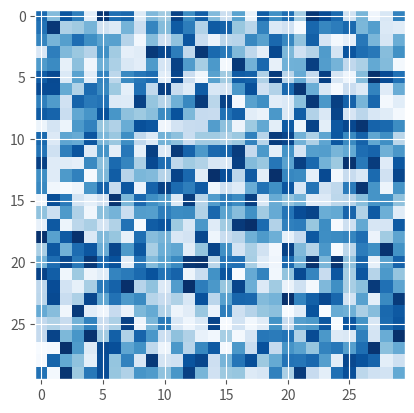

Write the Python code that produced this figure.
"""
2018 Past Paper

Using an appropriate finite difference scheme, with periodic boundary conditions in
space, write a Python code to solve the Fisher equation on an N × N grid, subject
to the initial condition that ϕ = 1 for |r| < R (where r is the position vector linking
any point of the grid to the grid centre, and R is the “radius” of the initial droplet),
and ϕ = 0 elsewhere. Your code should display the density field, ϕ, in real time as
it is running. It should also be possible to set the values of N and R when the code
is run. Here and in what follows you can set D = α = 1; you can further set the
spatial discretisation ∆x = 1 (you need to find a small enough time step ∆t for the
algorithm to remain stable).

"""

import numpy as np
import matplotlib.pyplot as plt
import matplotlib.animation as animation
import os
plt.style.use('ggplot')
import random
from scipy.optimize import curve_fit
from scipy.signal import find_peaks
rng = np.random.default_rng(42)

class Fisher:
    
    def __init__(self, N=100, D=1, alpha=1, R=10, dt=0.1, dx=1, oneD=False):
        
        self.N = N
        self.D = D
        self.alpha = alpha
        self.R = R
        self.dt = dt
        self.dx = dx
        
        self.integral = []
        
        if oneD:
            self.initializeFields1D()
            self.k = 0.1
            
        else:
            self.initializeLattice()
            self.initializeFields()
        
        
    def initializeLattice(self):
        
        centre = [int(self.N/2), int(self.N/2)]
        
        self.lattice = np.zeros((self.N, self.N))
        
        for i in range(self.N):
            for j in range(self.N):
                
                positionVector = np.sqrt((i-centre[0])**2 + (j-centre[1])**2)
                self.lattice[i, j] = positionVector
                
    def initializeFields1D(self):
        
        self.phi = np.zeros(self.N)
        x0 = int(self.N/10)
        self.phi[:x0] = 1
        
    def initializeFields1Dexponential(self):
        
        self.phi = np.zeros(self.N)
        self.phi[0] = 1
        
        for i in range(1, len(self.phi)):
            
            self.phi[i] = np.exp(-self.k*i)
            
        
    def initializeFields(self):
        
        self.phi = np.where(self.lattice < self.R, 1.0, 0.0)
        
    def laplacian1D(self):
        
        laplacian = np.zeros(self.N)
        laplacian[1:-1] = (self.phi[:-2] + self.phi[2:] - 2 * self.phi[1:-1]) / (self.dx**2)
        #laplacian[0] = (self.phi[1] - self.phi[0]) / (self.dx**2)  
        #laplacian[-1] = (self.phi[-2] - self.phi[-1]) / (self.dx**2) 
        
        return laplacian

    def laplacian(self, grid):
    
        return ( np.roll(grid,  1, axis=0)
               + np.roll(grid, -1, axis=0)
               + np.roll(grid,  1, axis=1)
               + np.roll(grid, -1, axis=1)
               - 4*grid ) / (self.dx **2)
    
    def update1D(self):
        
        dphidt = self.D * self.laplacian1D() + self.alpha * self.phi * (1 - self.phi)
        self.phi += self.dt * dphidt
        self.phi[0] = 1
        self.phi[-1] = self.phi[-2]


    def update(self):
        
        dphidt = self.D * self.laplacian(self.phi) + self.alpha * self.phi * (1 - self.phi)
        self.phi += self.dt * dphidt
        
    def calculateIntegral(self, plot=False, exponential=True):
        
        if exponential:
            self.initializeFields1Dexponential()
        
        times = np.arange(10000)*self.dt
        
        for time in times:
            
            self.update1D()
            self.integral.append(np.sum(self.phi) * self.dx)
        
        if plot:
            plt.plot(times, self.integral)
            plt.xlabel('time')
            plt.ylabel('integral')
            plt.title('Phi Integral vs. Time')
            plt.show()
            
        return times
        
    def fitIntegral(self):
        
        def objective(t, v, c):
            return v * t + c
        
        self.integral = []
        times = self.calculateIntegral()
        
        times = times[0:4000]
        self.integral = self.integral[0:4000]
        
        popt, _ = curve_fit(objective, times, self.integral)
        phiFit = objective(times, popt[0], popt[1])
        
        print(f'Velocity: {popt[0]:.3f} cells per unit time')
        
        plt.scatter(times[::400], self.integral[::400], label='data', color='k', marker='x')
        plt.plot(times, phiFit, label='fit')
        plt.xlabel('time')
        plt.ylabel('integral')
        plt.title('Phi Integral vs. Time')
        plt.legend()
        plt.show()
        
    def fitIntegralExponential(self):
        
        def objective(t, v, c):
            return v * t + c
        
        ks = np.arange(0.1, 1.1, 0.1)
        
        velocities = []
        
        for k in ks:
            
            self.k = k
            self.integral = []
            times = self.calculateIntegral()
            
            grad = np.gradient(self.integral)
            cutoff = np.where(grad==0)[0][0]
            
            times = times[:cutoff]
            self.integral = self.integral[:cutoff]
            
            popt, _ = curve_fit(objective, times, self.integral)
            phiFit = objective(times, popt[0], popt[1])
            
            plt.scatter(times[::400], self.integral[::400], color='k', marker='x')
            plt.plot(times, phiFit)
            plt.show()
            plt.title(f'k = {self.k:.2f}')
            
            print(f'Velocity = {popt[0]:.3f} cells per unit time for k = {self.k:.2f}')
            velocities.append(popt[0])
            
        plt.plot(ks, velocities)
        plt.xlabel('k')
        plt.ylabel('velocity')
        plt.title('Velocity vs. k')
        plt.show()
        
        
class CahnHilliard:
    
    def __init__(self, N=30, M=0.1, alpha=0.0003, k=0.1, a=0.1, dt=0.1, dx=1):
        
        self.N = N
        self.M = M
        self.alpha = alpha
        self.k = k
        self.a = a
        self.dt = dt
        self.dx = dx
        
        self.phi = rng.uniform(0.99, 1.01, size=(self.N, self.N))
        
    
    def laplacian(self, grid):
    
        return ( np.roll(grid,  1, axis=0)
               + np.roll(grid, -1, axis=0)
               + np.roll(grid,  1, axis=1)
               + np.roll(grid, -1, axis=1)
               - 4*grid ) / (self.dx **2)
    
    def findMu(self):
        
        self.mu = self.a * self.phi * (self.phi - 1) * (self.phi - 2) - self.k * self.laplacian(self.phi)
    
    
    def update(self):
        
        self.findMu()
        
        dphidt = self.M * self.laplacian(self.mu) + self.alpha * self.phi * (1 - self.phi)
        self.phi += self.dt * dphidt
        change = np.abs(dphidt).max()
        
        return change
        
    def findSteadyState(self):
        
        for i in range(100):
            self.update()
        
        while True:
            change = self.update()
            if change < 1e-5:
                break
            
        self.plotContour()
        self.saveData()
        
    def plotContour(self):
        
        plt.figure()
        plt.contour(self.phi, cmap='Blues')
        plt.title('Contour Plot of Phi at Steady State')
        plt.colorbar()
        plt.show()
  
    def saveData(self):
        
        np.savetxt('steady_state_phi.csv', self.phi, delimiter=",")
        print('Data saved to steady_state_phi.csv.')
        
        
class Animation:
    
    def __init__(self, field, nskip=20):
        
        # Set up a simulation to be animated
        self.nskips = nskip
        self.field = field
        self.fig, self.ax = plt.subplots()
        self.plot = self.ax.imshow(self.field.phi, cmap='Blues')
        self.ani = None
        
    def run(self):
        

        self.ani = animation.FuncAnimation(self.fig, self.animate, interval=25, frames=1000)
        plt.show()

    def animate(self, frames):
        
        # Animation function
        for i in range(self.nskips):
            self.field.update()
        self.plot.set_data(self.field.phi)
    
        return (self.plot,)
      
  

    
    
#field = Fisher()
field = CahnHilliard()
#field.findSteadyState()
#field.calculateIntegral(plot=True)
#field.fitIntegralExponential()
#field.fitIntegral()
anim = Animation(field)
anim.run()


